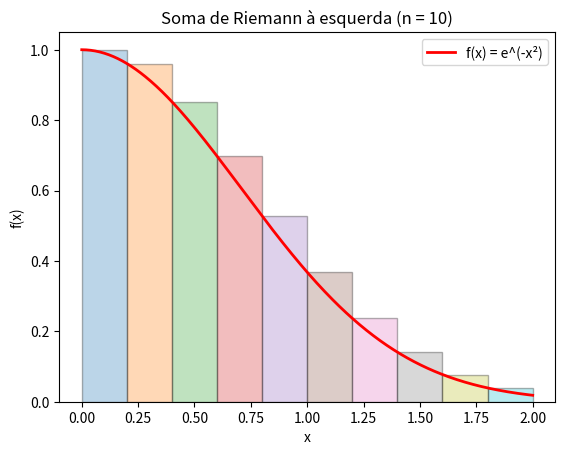

The matplotlib source for this figure:
import numpy as np
import matplotlib.pyplot as plt

# Definição da função
def f(x):
    return np.exp(-x**2)

# Intervalo de integração
a, b = 0, 2

# Número de subdivisões
n = 10
dx = (b - a) / n

# Pontos de partição
x = np.linspace(a, b, n+1)

# Somas de Riemann
left_sum = np.sum(f(x[:-1]) * dx)       # Esquerda
right_sum = np.sum(f(x[1:]) * dx)       # Direita
midpoints = a + (np.arange(n) + 0.5) * dx
mid_sum = np.sum(f(midpoints) * dx)     # Ponto médio

print("Soma de Riemann (esquerda):", left_sum)
print("Soma de Riemann (direita):", right_sum)
print("Soma de Riemann (ponto médio):", mid_sum)

# Gráfico com os retângulos da soma à esquerda
X = np.linspace(a, b, 400)
Y = f(X)

plt.plot(X, Y, 'r-', linewidth=2, label="f(x) = e^(-x²)")

for xi in x[:-1]:
    plt.bar(xi, f(xi), width=dx, alpha=0.3, align="edge", edgecolor="k")

plt.xlabel("x")
plt.ylabel("f(x)")
plt.title(f"Soma de Riemann à esquerda (n = {n})")
plt.legend()
plt.show()
